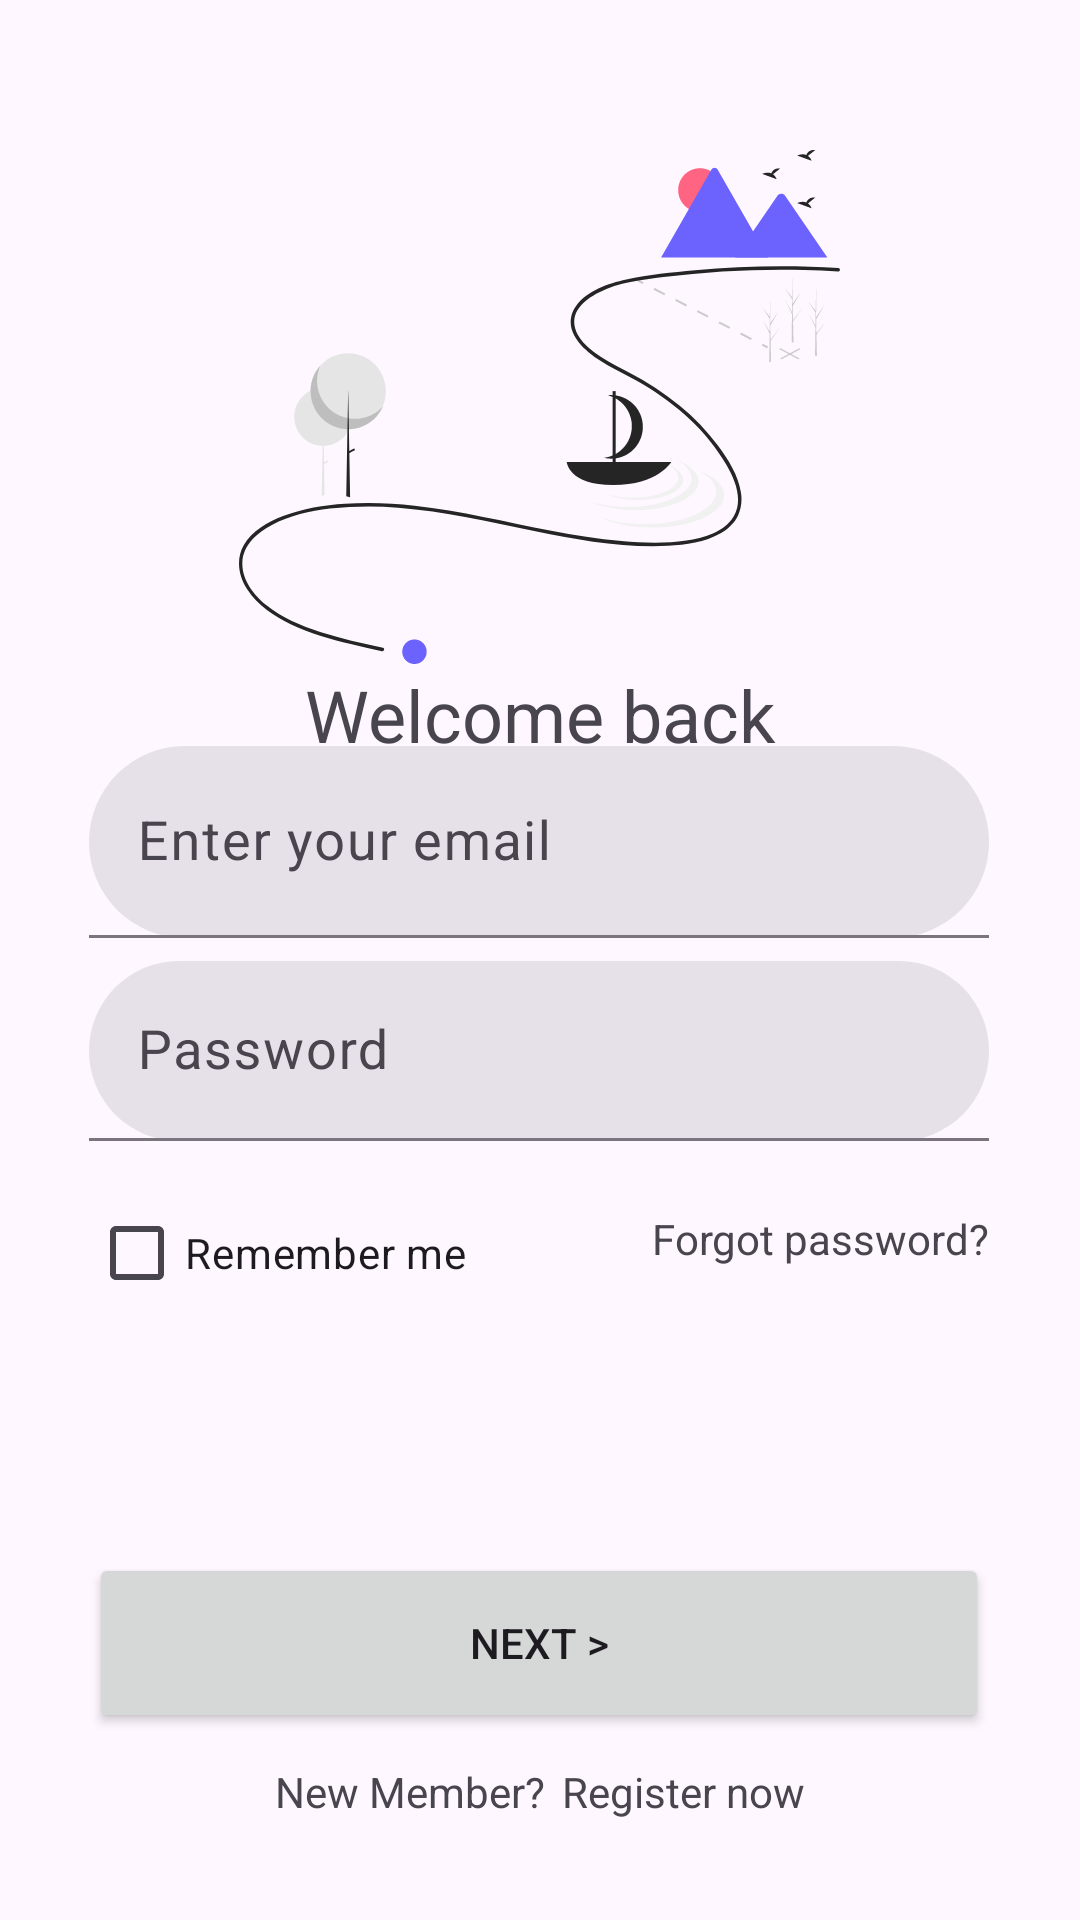

Here is an Android app screen rendered from its layout file. Give the layout XML and the strings, colors and styles it references.
<!-- AndroidManifest.xml: application theme Theme.PleaseSignIn -->
<!-- res/layout/activity_login.xml -->
<?xml version="1.0" encoding="utf-8"?>
<androidx.constraintlayout.widget.ConstraintLayout xmlns:android="http://schemas.android.com/apk/res/android"
    xmlns:tools="http://schemas.android.com/tools"
    android:layout_width="match_parent"
    android:layout_height="match_parent"
    xmlns:app="http://schemas.android.com/apk/res-auto">
    

    <FrameLayout
        android:id="@+id/container"
        android:layout_width="match_parent"
        android:layout_height="match_parent"
        tools:layout_editor_absoluteX="0dp"
        tools:layout_editor_absoluteY="0dp" />

    <TextView
        android:id="@+id/welcome_back_title"
        android:layout_width="wrap_content"
        android:layout_height="wrap_content"
        android:text="@string/welcome_back_title"
        android:textSize="24sp"
        app:layout_constraintBottom_toBottomOf="parent"
        app:layout_constraintEnd_toEndOf="@+id/adventure_map_image"
        app:layout_constraintStart_toStartOf="@+id/adventure_map_image"
        app:layout_constraintTop_toBottomOf="@+id/adventure_map_image"
        app:layout_constraintVertical_bias="0.0" />

    <ImageView
        android:id="@+id/adventure_map_image"
        android:layout_width="wrap_content"
        android:layout_height="wrap_content"
        android:layout_marginTop="50dp"
        android:contentDescription="Adventure map"
        app:layout_constraintEnd_toEndOf="parent"
        app:layout_constraintStart_toStartOf="parent"
        app:layout_constraintTop_toTopOf="parent"
        app:srcCompat="@drawable/undraw_adventure_map_hnin_2" />

    <TextView
        android:id="@+id/register_desc"
        android:layout_width="wrap_content"
        android:layout_height="wrap_content"
        android:text="@string/welcome_back_description"
        app:layout_constraintBottom_toBottomOf="parent"
        app:layout_constraintEnd_toEndOf="@+id/welcome_back_title"
        app:layout_constraintStart_toStartOf="@+id/welcome_back_title"
        app:layout_constraintTop_toBottomOf="@+id/welcome_back_title"
        app:layout_constraintVertical_bias="0.0" />

    <com.google.android.material.textfield.TextInputLayout
        style = "@style/TextInputOnboarding"
        android:id="@+id/register_email_field"
        android:layout_width="300dp"
        android:layout_height="64dp"
        android:hint="@string/enter_email_hint"
        android:inputType="textEmailAddress"
        android:singleLine="true"
        app:layout_constraintBottom_toBottomOf="parent"
        app:layout_constraintEnd_toEndOf="parent"
        app:layout_constraintHorizontal_bias="0.497"
        app:layout_constraintStart_toStartOf="parent"
        app:layout_constraintTop_toTopOf="parent"
        app:layout_constraintVertical_bias="0.432">

        <com.google.android.material.textfield.TextInputEditText
            android:layout_width="match_parent"
            android:layout_height="match_parent"
            android:minHeight="60dp"
            android:textSize="18sp"
            />

    </com.google.android.material.textfield.TextInputLayout>

    <com.google.android.material.textfield.TextInputLayout
        style = "@style/TextInputOnboarding"
        android:id="@+id/register_password_field"
        android:layout_width="300dp"
        android:layout_height="64dp"
        android:hint="@string/password_hint"
        android:inputType="textPassword"
        app:layout_constraintBottom_toBottomOf="parent"
        app:layout_constraintEnd_toEndOf="@+id/register_email_field"
        app:layout_constraintHorizontal_bias="0.497"
        app:layout_constraintStart_toStartOf="@+id/register_email_field"
        app:layout_constraintTop_toBottomOf="@+id/register_email_field"
        app:layout_constraintVertical_bias="0.029">

        <com.google.android.material.textfield.TextInputEditText
            android:layout_width="match_parent"
            android:layout_height="wrap_content"
            android:minHeight="60dp"
            android:textSize="18sp"
            />

    </com.google.android.material.textfield.TextInputLayout>

    <CheckBox
        android:id="@+id/checkBox"
        android:layout_width="wrap_content"
        android:layout_height="wrap_content"
        android:text="@string/remember_me_checkbox"
        app:layout_constraintBottom_toBottomOf="parent"
        app:layout_constraintEnd_toEndOf="@+id/register_password_field"
        app:layout_constraintHorizontal_bias="0.0"
        app:layout_constraintStart_toStartOf="@+id/register_password_field"
        app:layout_constraintTop_toBottomOf="@+id/register_password_field"
        app:layout_constraintVertical_bias="0.045" />

    <TextView
        android:id="@+id/forgot_password"
        android:layout_width="wrap_content"
        android:layout_height="wrap_content"
        android:text="@string/forgot_password_link"
        android:clickable="true"
        android:focusable="true"
        app:layout_constraintBottom_toBottomOf="parent"
        app:layout_constraintEnd_toEndOf="@+id/register_password_field"
        app:layout_constraintHorizontal_bias="1.0"
        app:layout_constraintStart_toEndOf="@+id/checkBox"
        app:layout_constraintTop_toBottomOf="@+id/register_password_field"
        app:layout_constraintVertical_bias="0.08" />

    <Button
        android:id="@+id/button"
        android:layout_width="300dp"
        android:layout_height="60dp"
        android:layout_marginBottom="52dp"
        android:text="@string/next_button"
        app:layout_constraintBottom_toBottomOf="parent"
        app:layout_constraintEnd_toEndOf="@+id/forgot_password"
        app:layout_constraintHorizontal_bias="0.0"
        app:layout_constraintStart_toStartOf="@+id/checkBox"
        app:layout_constraintTop_toBottomOf="@+id/register_password_field"
        app:layout_constraintVertical_bias="0.927" />

    <TextView
        android:id="@+id/new_member"
        android:layout_width="wrap_content"
        android:layout_height="wrap_content"
        android:text="@string/new_member"
        app:layout_constraintBottom_toBottomOf="parent"
        app:layout_constraintEnd_toEndOf="@+id/button"
        app:layout_constraintHorizontal_bias="0.296"
        app:layout_constraintStart_toStartOf="@+id/button"
        app:layout_constraintTop_toBottomOf="@+id/button"
        app:layout_constraintVertical_bias="0.23000002" />

    <TextView
        android:id="@+id/login_to_register"
        android:layout_width="wrap_content"
        android:layout_height="wrap_content"
        android:clickable="true"
        android:focusable="true"
        android:text="@string/register_now_link"
        app:layout_constraintBottom_toBottomOf="parent"
        app:layout_constraintEnd_toEndOf="@+id/button"
        app:layout_constraintHorizontal_bias="0.72"
        app:layout_constraintStart_toStartOf="@+id/button"
        app:layout_constraintTop_toBottomOf="@+id/button"
        app:layout_constraintVertical_bias="0.23000002" />

</androidx.constraintlayout.widget.ConstraintLayout>
<!-- resources referenced by this layout -->
<resources>
  <!-- drawable undraw_adventure_map_hnin_2: vector/xml drawable (drawable, 9706 chars, omitted) -->
  <string name="enter_email_hint">Enter your email</string>
  <string name="forgot_password_link">Forgot password?</string>
  <string name="new_member">New Member?</string>
  <string name="next_button">Next &gt;</string>
  <string name="password_hint">Password</string>
  <string name="register_now_link">Register now</string>
  <string name="remember_me_checkbox">Remember me</string>
  <string name="welcome_back_description">sign in to access your account</string>
  <string name="welcome_back_title">Welcome back</string>
  <style name="TextInputOnboarding" parent="@style/Widget.Material3.TextInputLayout.FilledBox">
          <item name="boxCornerRadiusBottomStart">40dp</item>
          <item name="boxCornerRadiusBottomEnd">40dp</item>
          <item name="boxCornerRadiusTopStart">40dp</item>
          <item name="boxCornerRadiusTopEnd">40dp</item>
      </style>
  <style name="Theme.PleaseSignIn" parent="Base.Theme.PleaseSignIn" />
  <style name="Base.Theme.PleaseSignIn" parent="Theme.Material3.DayNight.NoActionBar">
          
          
      </style>
</resources>
